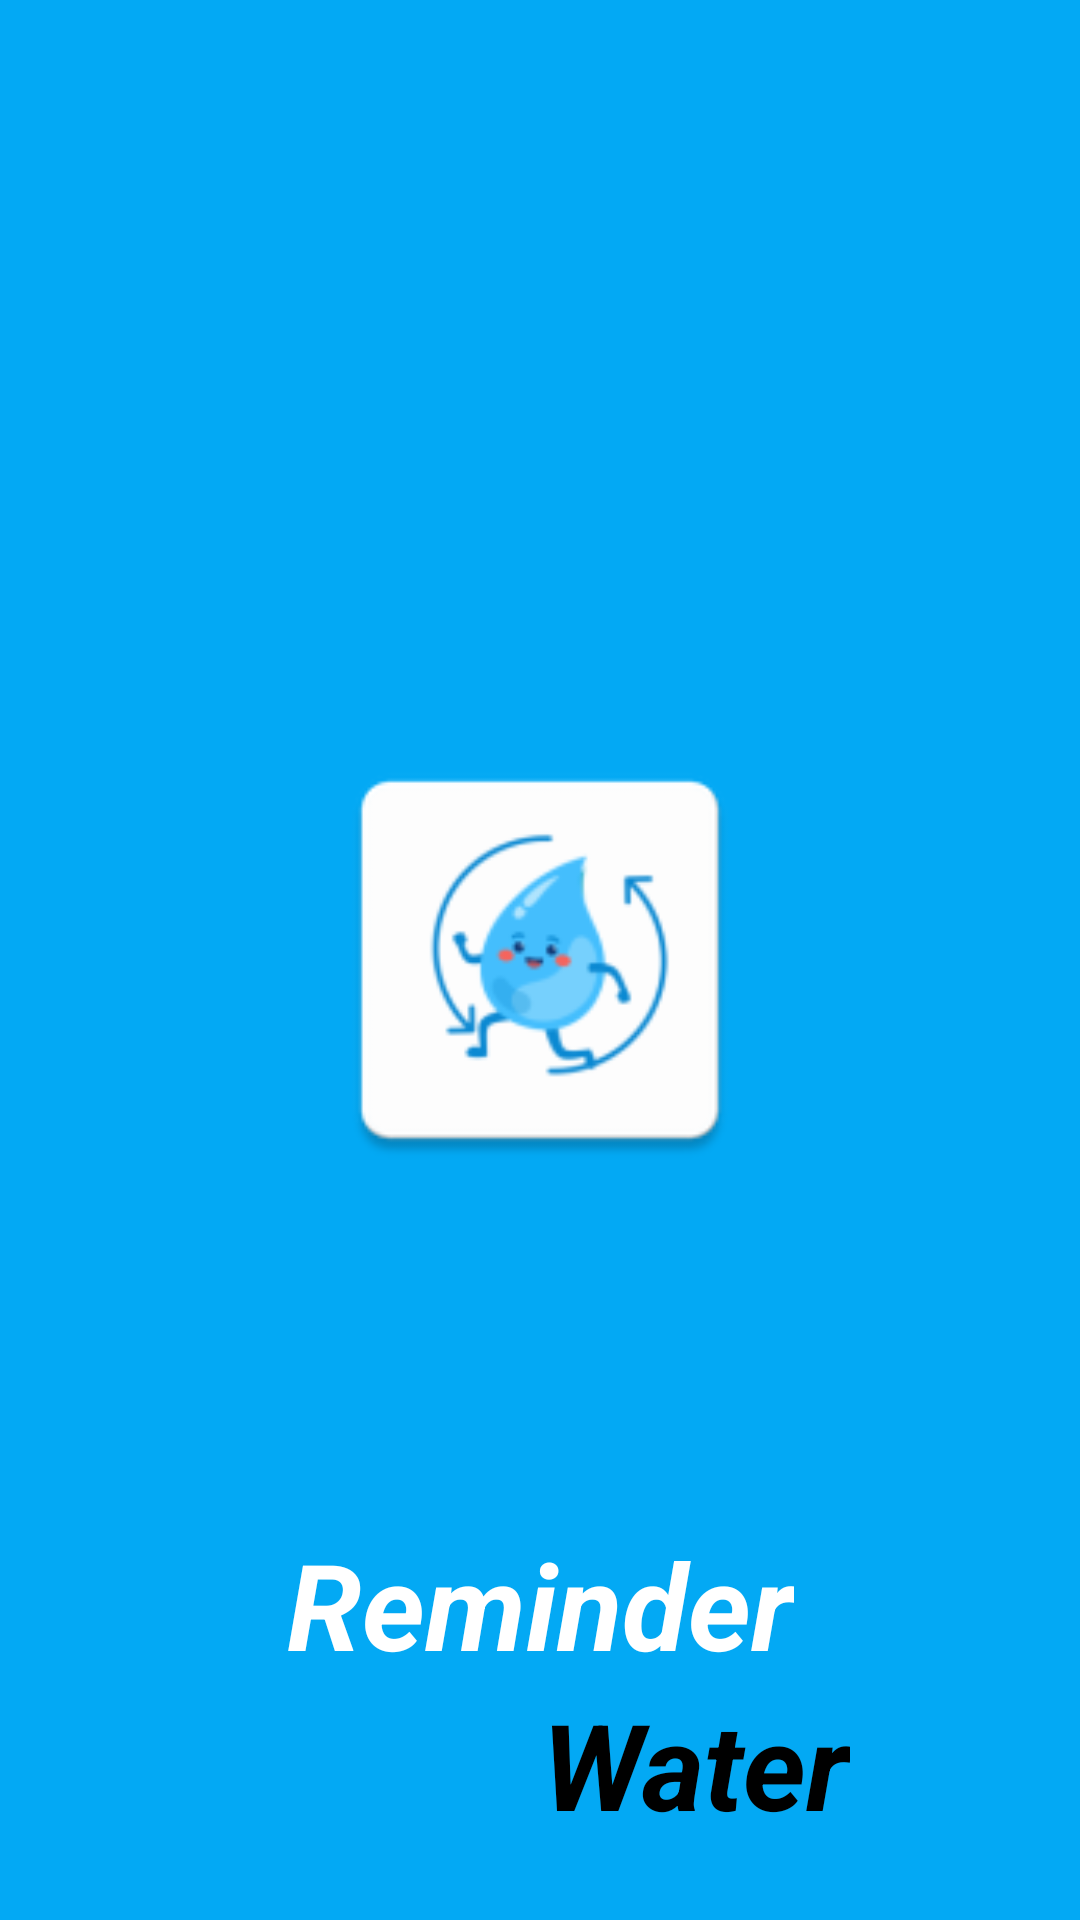

Android layout source for this screen:
<!-- AndroidManifest.xml: application theme Base.Theme.ReminderWater -->
<!-- res/layout/activity_splash_screen.xml -->
<?xml version="1.0" encoding="utf-8"?>
<androidx.constraintlayout.widget.ConstraintLayout xmlns:android="http://schemas.android.com/apk/res/android"
    xmlns:app="http://schemas.android.com/apk/res-auto"
    xmlns:tools="http://schemas.android.com/tools"
    android:id="@+id/main"
    android:layout_width="match_parent"
    android:layout_height="match_parent"
    android:background="@color/blue_splash"
    tools:context=".SplashScreen.SplashScreen">

    <ImageView
        android:id="@+id/imageView"
        android:layout_width="150dp"
        android:layout_height="150dp"
        android:src="@mipmap/ic_launcher"
        app:layout_constraintBottom_toBottomOf="parent"
        app:layout_constraintEnd_toEndOf="parent"
        app:layout_constraintStart_toStartOf="parent"
        app:layout_constraintTop_toTopOf="parent" />

    <TextView
        android:id="@+id/textView"
        android:layout_width="wrap_content"
        android:layout_height="wrap_content"
        android:text="Reminder"
        android:textColor="@color/white"
        android:textSize="40sp"
        android:textStyle="bold|italic"
        app:layout_constraintBottom_toBottomOf="parent"
        app:layout_constraintEnd_toEndOf="parent"
        app:layout_constraintStart_toStartOf="parent"
        app:layout_constraintTop_toBottomOf="@+id/imageView"
        app:layout_constraintVertical_bias="0.59" />

    <TextView
        android:layout_width="wrap_content"
        android:layout_height="wrap_content"
        android:text="Water"
        android:textColor="@color/black"
        android:textSize="40sp"
        android:textStyle="bold|italic"
        app:layout_constraintBottom_toBottomOf="parent"
        app:layout_constraintEnd_toEndOf="parent"
        app:layout_constraintHorizontal_bias="0.702"
        app:layout_constraintStart_toStartOf="parent"
        app:layout_constraintTop_toBottomOf="@+id/textView"
        app:layout_constraintVertical_bias="0.0" />


</androidx.constraintlayout.widget.ConstraintLayout>
<!-- resources referenced by this layout -->
<resources>
  <color name="black">#FF000000</color>
  <color name="blue_splash">#03A9F4</color>
  <color name="white">#FFFFFFFF</color>
  <!-- mipmap ic_launcher: webp bitmap (mipmap-hdpi, 2226 bytes) -->
  <style name="Base.Theme.ReminderWater" parent="Theme.Material3.DayNight.NoActionBar">
          
          
      </style>
</resources>
